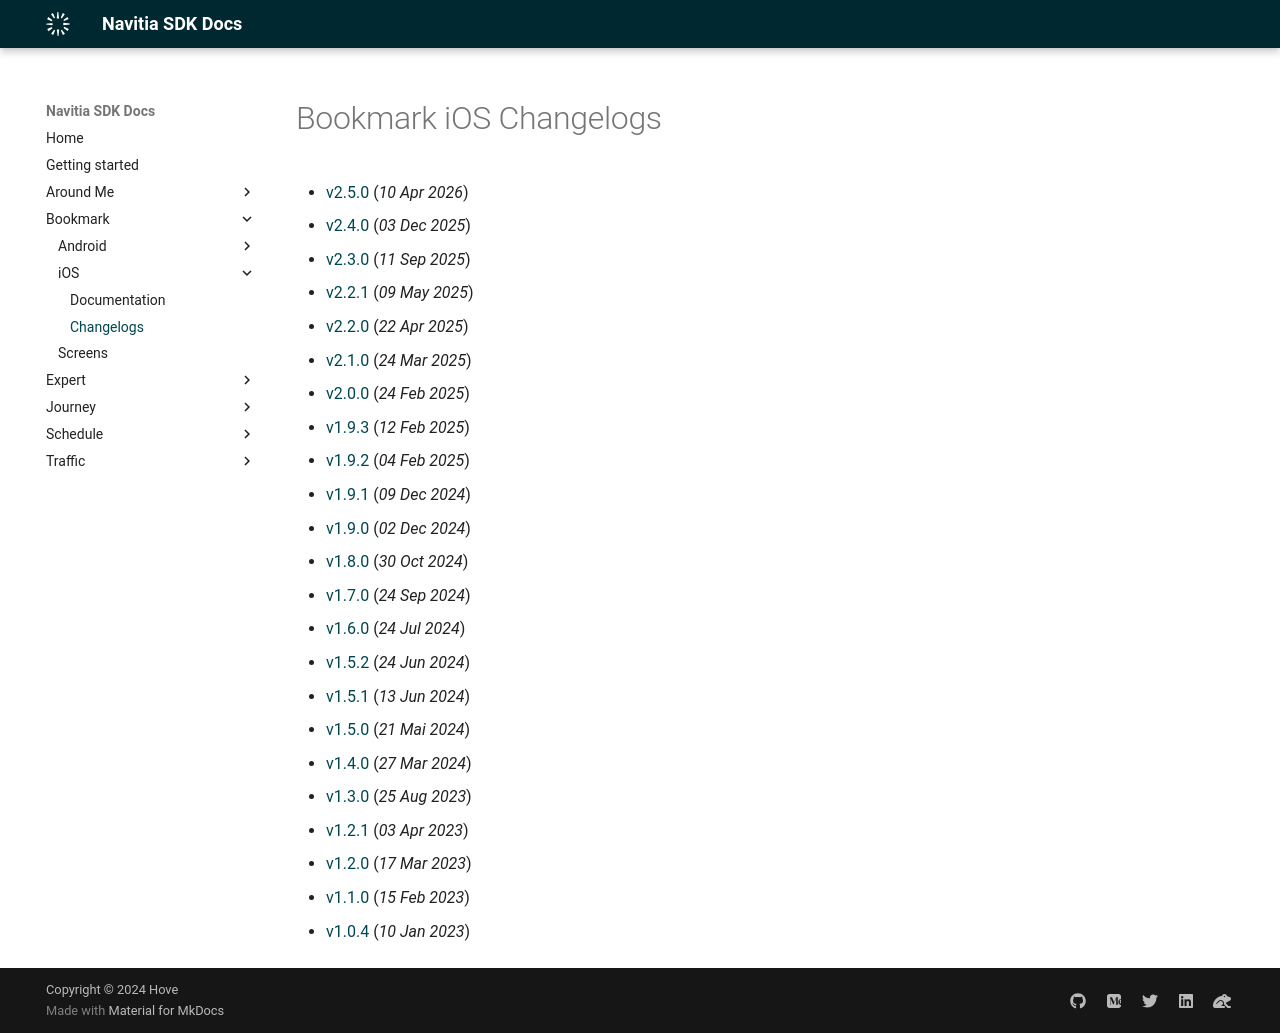

repository: hove-io/navitia_sdk_docs · page: bookmark/ios/changelogs/index.html · generator: mkdocs

---
title: Bookmark iOS - Changelogs - Navitia SDK Docs
---

# Bookmark iOS Changelogs

* [v2.5.0](releases/2.5.0/index.md) (_10 Apr 2026_)
* [v2.4.0](releases/2.4.0/index.md) (_03 Dec 2025_)
* [v2.3.0](releases/2.3.0/index.md) (_11 Sep 2025_)
* [v2.2.1](releases/2.2.1/index.md) (_09 May 2025_)
* [v2.2.0](releases/2.2.0/index.md) (_22 Apr 2025_)
* [v2.1.0](releases/2.1.0/index.md) (_24 Mar 2025_)
* [v2.0.0](releases/2.0.0/index.md) (_24 Feb 2025_)
* [v1.9.3](releases/1.9.3/index.md) (_12 Feb 2025_)
* [v1.9.2](releases/1.9.2/index.md) (_04 Feb 2025_)
* [v1.9.1](releases/1.9.1/index.md) (_09 Dec 2024_)
* [v1.9.0](releases/1.9.0/index.md) (_02 Dec 2024_)
* [v1.8.0](releases/1.8.0/index.md) (_30 Oct 2024_)
* [v1.7.0](releases/1.7.0/index.md) (_24 Sep 2024_)
* [v1.6.0](releases/1.6.0/index.md) (_24 Jul 2024_)
* [v1.5.2](releases/1.5.2/index.md) (_24 Jun 2024_)
* [v1.5.1](releases/1.5.1/index.md) (_13 Jun 2024_)
* [v1.5.0](releases/1.5.0/index.md) (_21 Mai 2024_)
* [v1.4.0](releases/1.4.0/index.md) (_27 Mar 2024_)
* [v1.3.0](releases/1.3.0/index.md) (_25 Aug 2023_)
* [v1.2.1](releases/1.2.1/index.md) (_03 Apr 2023_)
* [v1.2.0](releases/1.2.0/index.md) (_17 Mar 2023_)
* [v1.1.0](releases/1.1.0/index.md) (_15 Feb 2023_)
* [v1.0.4](releases/1.0.4/index.md) (_10 Jan 2023_)
